Run: headless pygame with SDL's dummy video driver; simulated clock (each Clock.tick advances the game by its frame time, no real sleeping); random seed 0; keys injected as events and as key.get_pressed() state; mouse plan: one left click at the window centre at the start of phase 2, then a move to the lower-right quarter at the start of phase 3.
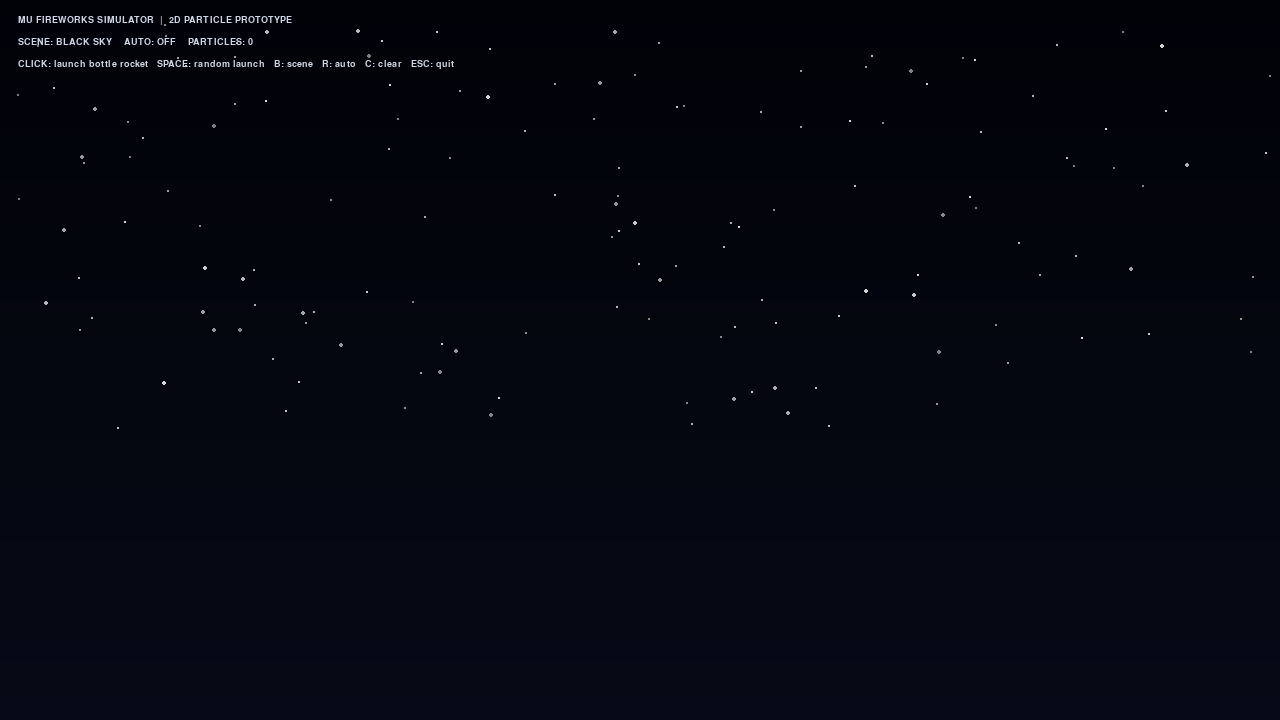
Frame 1 of 4 · flips 1–60 · no input
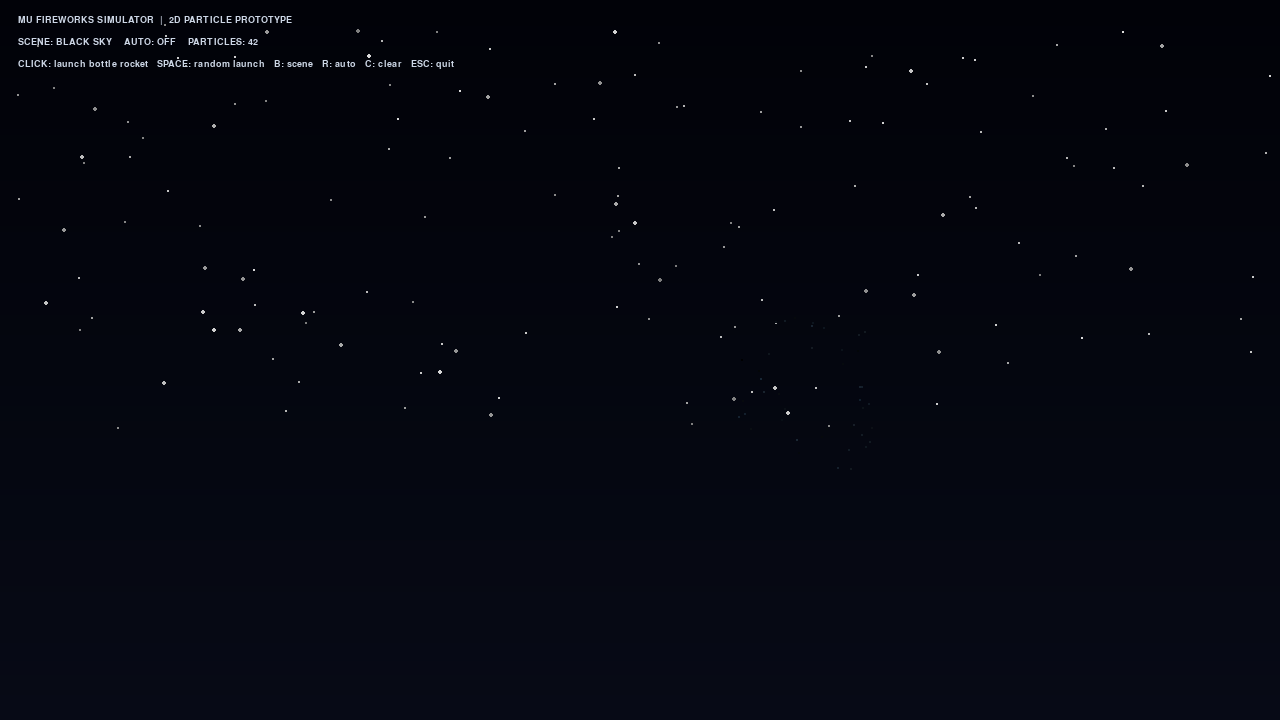
Frame 2 of 4 · flips 61–180 · clicked the window centre · tapped SPACE, RETURN · held RIGHT (→), D
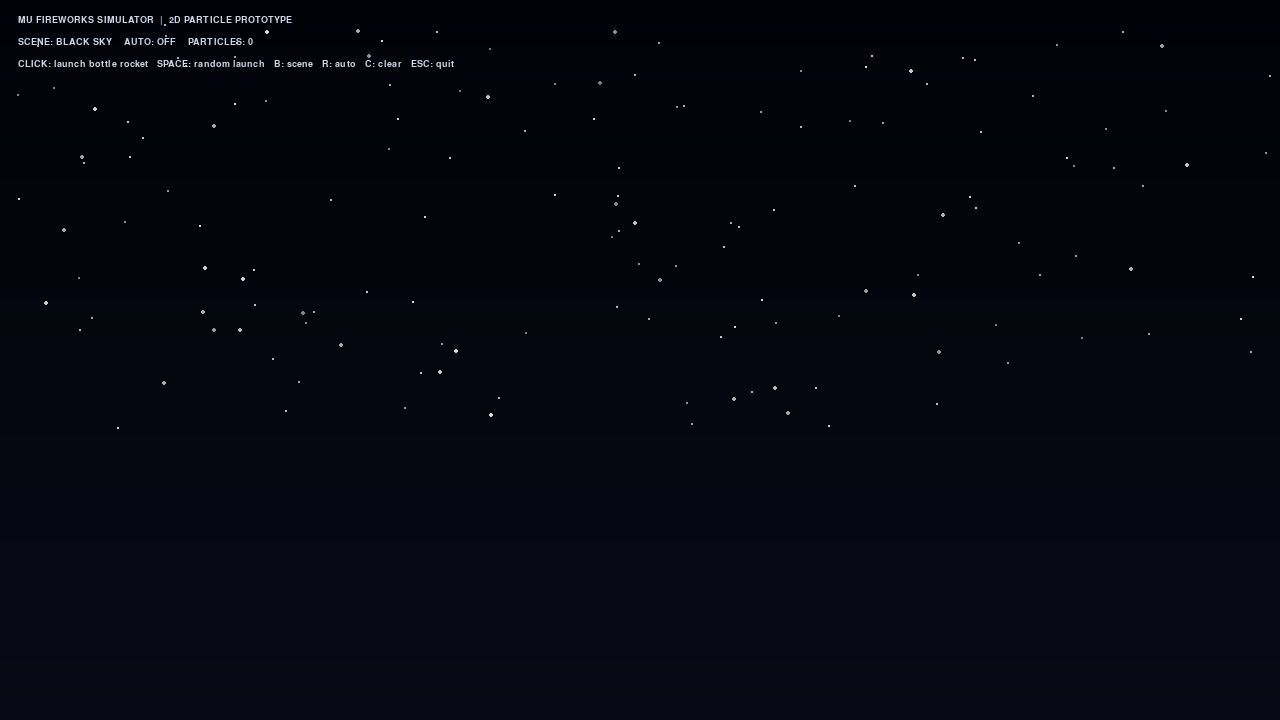
Frame 3 of 4 · flips 181–300 · moved the mouse to the lower-right quarter · held DOWN (↓), S
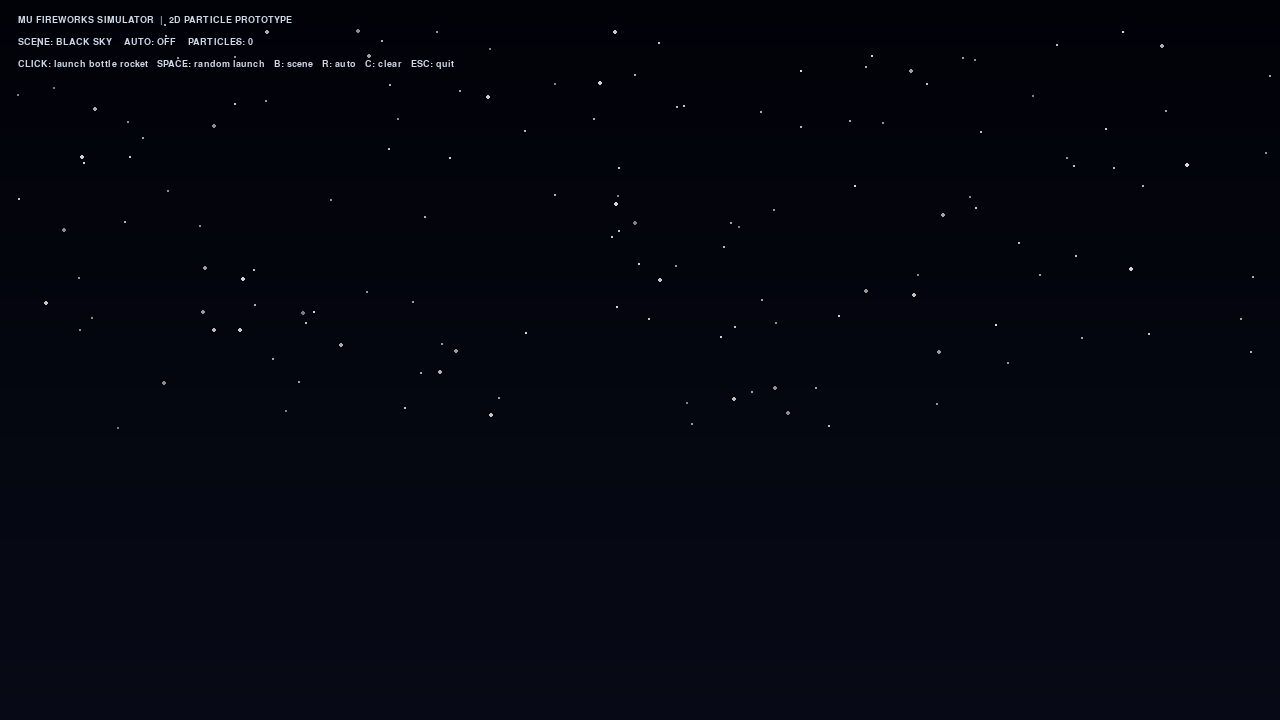
Frame 4 of 4 · flips 301–420 · held LEFT (←), A, UP (↑), W

The pygame program that drew these frames:

"""
MU Fireworks Simulator — 2D Prototype
Visual-only particle simulation. No real-world firework construction or launch instructions.

Requirements:
    py -m pip install pygame-ce

Run:
    py mu_fireworks.py

Controls:
    Left click  Launch a virtual bottle-rocket effect
    SPACE       Launch a random virtual firework
    B           Toggle black sky / backyard
    R           Toggle automatic random launches
    C           Clear particles
    ESC         Quit
"""

import math
import random
import sys
from dataclasses import dataclass

import pygame


WIDTH, HEIGHT = 1280, 720
FPS = 60
GRAVITY = 115.0
MAX_PARTICLES = 9000

BLACK = (5, 7, 15)
SKY_TOP = (5, 8, 20)
SKY_BOTTOM = (17, 23, 39)


def clamp(value, low, high):
    return max(low, min(high, value))


def mix_color(a, b, amount):
    amount = clamp(amount, 0.0, 1.0)
    return tuple(round(a[i] + (b[i] - a[i]) * amount) for i in range(3))


@dataclass
class Particle:
    x: float
    y: float
    vx: float
    vy: float
    radius: float
    color: tuple
    life: float
    max_life: float
    drag: float = 0.985
    glow: bool = True
    flicker: float = 0.0

    def update(self, dt):
        self.life -= dt
        if self.life <= 0:
            return False

        drag_factor = self.drag ** (dt * 60.0)
        self.vx *= drag_factor
        self.vy *= drag_factor
        self.vy += GRAVITY * dt
        self.x += self.vx * dt
        self.y += self.vy * dt
        return True

    def draw(self, surface):
        remaining = clamp(self.life / self.max_life, 0.0, 1.0)
        alpha = int(255 * (remaining ** 0.72))
        if self.flicker and random.random() < self.flicker:
            alpha = int(alpha * random.uniform(0.25, 0.75))

        color = tuple(int(channel * alpha / 255) for channel in self.color)
        x, y = int(self.x), int(self.y)
        radius = max(1, int(self.radius * (0.55 + remaining * 0.45)))

        if self.glow and radius >= 2:
            glow_radius = radius * 3
            glow_color = tuple(int(channel * 0.20 * alpha / 255) for channel in self.color)
            pygame.draw.circle(surface, glow_color, (x, y), glow_radius)

        pygame.draw.circle(surface, color, (x, y), radius)


@dataclass
class Rocket:
    x: float
    y: float
    vx: float
    vy: float
    age: float = 0.0
    fuse: float = 0.85
    hue: tuple = (255, 210, 120)
    trail_clock: float = 0.0

    def update(self, dt, particles):
        self.age += dt
        self.trail_clock += dt

        self.vx += random.uniform(-7.0, 7.0) * dt
        self.vy += 26.0 * dt
        self.x += self.vx * dt
        self.y += self.vy * dt

        while self.trail_clock >= 0.018:
            self.trail_clock -= 0.018
            if len(particles) < MAX_PARTICLES:
                particles.append(Particle(
                    self.x + random.uniform(-1.5, 1.5),
                    self.y + random.uniform(-1.5, 1.5),
                    -self.vx * 0.10 + random.uniform(-18, 18),
                    -self.vy * 0.10 + random.uniform(-18, 18),
                    random.uniform(1.0, 2.2),
                    random.choice([self.hue, (255, 245, 205), (255, 150, 65)]),
                    random.uniform(0.18, 0.42),
                    0.42,
                    drag=0.94,
                    flicker=0.15,
                ))

        return self.age >= self.fuse or self.y < 65


class FireworksSimulation:
    def __init__(self):
        pygame.init()
        pygame.display.set_caption("MU Fireworks Simulator — 2D Prototype")
        self.screen = pygame.display.set_mode((WIDTH, HEIGHT))
        self.clock = pygame.time.Clock()
        self.font = pygame.font.SysFont("consolas", 18)
        self.small_font = pygame.font.SysFont("consolas", 14)

        self.particles = []
        self.rockets = []
        self.backyard = False
        self.auto_launch = False
        self.auto_clock = 0.0
        self.running = True
        self.stars = [
            (random.randrange(WIDTH), random.randrange(25, 430), random.choice([1, 1, 1, 2]))
            for _ in range(150)
        ]
        self.houses = self.make_backyard_silhouette()

    def make_backyard_silhouette(self):
        return [
            pygame.Rect(0, 590, 260, 130),
            pygame.Rect(300, 555, 230, 165),
            pygame.Rect(790, 575, 220, 145),
            pygame.Rect(1040, 545, 300, 175),
        ]

    def launch(self, target=None):
        if target is None:
            target_x = random.randint(180, WIDTH - 180)
            target_y = random.randint(145, 355)
        else:
            target_x, target_y = target

        start_x = random.randint(90, WIDTH - 90)
        start_y = HEIGHT - random.randint(22, 55)
        dx = target_x - start_x
        dy = target_y - start_y
        distance = max(1.0, math.hypot(dx, dy))
        speed = random.uniform(440.0, 560.0)

        vx = dx / distance * speed + random.uniform(-28, 28)
        vy = dy / distance * speed
        fuse = clamp(distance / speed, 0.48, 1.35) * random.uniform(0.88, 1.12)

        hue = random.choice([
            (255, 190, 75), (255, 85, 75), (100, 175, 255),
            (150, 255, 145), (220, 135, 255), (255, 245, 210)
        ])
        self.rockets.append(Rocket(start_x, start_y, vx, vy, fuse=fuse, hue=hue))

    def burst(self, x, y, base_color):
        if len(self.particles) >= MAX_PARTICLES:
            return

        style = random.choice(["sphere", "willow", "chrysanthemum", "peony"])
        count = random.randint(95, 175)
        base_speed = random.uniform(105, 255)

        for _ in range(count):
            angle = random.uniform(0, math.tau)
            if style == "willow":
                speed = random.uniform(65, 175)
                life = random.uniform(1.3, 2.35)
                drag = random.uniform(0.965, 0.982)
                color = mix_color(base_color, (255, 175, 70), random.uniform(0.0, 0.45))
            elif style == "chrysanthemum":
                speed = random.uniform(base_speed * 0.55, base_speed * 1.15)
                life = random.uniform(0.75, 1.45)
                drag = random.uniform(0.982, 0.991)
                color = mix_color(base_color, (255, 255, 235), random.uniform(0.0, 0.28))
            elif style == "peony":
                speed = random.uniform(base_speed * 0.45, base_speed)
                life = random.uniform(0.55, 1.05)
                drag = random.uniform(0.978, 0.989)
                color = base_color
            else:
                speed = random.uniform(base_speed * 0.5, base_speed * 1.05)
                life = random.uniform(0.7, 1.35)
                drag = random.uniform(0.98, 0.99)
                color = mix_color(base_color, (255, 255, 255), random.uniform(0.0, 0.35))

            angle += random.uniform(-0.035, 0.035)
            speed *= random.uniform(0.88, 1.12)
            vx = math.cos(angle) * speed + random.uniform(-10, 10)
            vy = math.sin(angle) * speed + random.uniform(-10, 10)

            self.particles.append(Particle(
                x + random.uniform(-2, 2),
                y + random.uniform(-2, 2),
                vx, vy,
                random.uniform(1.1, 2.5),
                color,
                life, life,
                drag=drag,
                flicker=random.uniform(0.0, 0.12),
            ))

        for _ in range(18):
            angle = random.uniform(0, math.tau)
            speed = random.uniform(25, 100)
            life = random.uniform(0.12, 0.28)
            self.particles.append(Particle(
                x, y, math.cos(angle) * speed, math.sin(angle) * speed,
                random.uniform(1.5, 3.0), (255, 250, 220), life, life,
                drag=0.96, glow=True
            ))

    def draw_background(self):
        self.screen.fill(BLACK)
        if self.backyard:
            for y in range(HEIGHT):
                amount = y / HEIGHT
                color = mix_color(SKY_TOP, SKY_BOTTOM, amount)
                pygame.draw.line(self.screen, color, (0, y), (WIDTH, y))
        else:
            for y in range(HEIGHT):
                amount = y / HEIGHT
                color = mix_color((1, 2, 8), (7, 10, 22), amount)
                pygame.draw.line(self.screen, color, (0, y), (WIDTH, y))

        for sx, sy, radius in self.stars:
            brightness = random.randint(125, 220)
            pygame.draw.circle(self.screen, (brightness, brightness, brightness), (sx, sy), radius)

        if self.backyard:
            pygame.draw.rect(self.screen, (10, 17, 19), (0, 650, WIDTH, 70))
            for x in range(-20, WIDTH + 40, 65):
                height = random.Random(x).randint(35, 85)
                pygame.draw.circle(self.screen, (8, 18, 17), (x, 650), height // 2)
                pygame.draw.rect(self.screen, (8, 18, 17), (x - 5, 620, 10, 50))

            for rect in self.houses:
                pygame.draw.rect(self.screen, (12, 16, 23), rect)
                roof = [
                    (rect.left - 15, rect.top + 8),
                    (rect.centerx, rect.top - 55),
                    (rect.right + 15, rect.top + 8),
                ]
                pygame.draw.polygon(self.screen, (9, 12, 19), roof)
                for wx in range(rect.left + 25, rect.right - 15, 55):
                    for wy in range(rect.top + 28, rect.bottom - 15, 45):
                        if random.Random(wx * 13 + wy).random() < 0.23:
                            pygame.draw.rect(self.screen, (95, 82, 48), (wx, wy, 17, 22))

    def draw_rocket(self, rocket):
        pygame.draw.circle(self.screen, (255, 245, 205), (int(rocket.x), int(rocket.y)), 3)
        pygame.draw.circle(self.screen, (255, 150, 65), (int(rocket.x), int(rocket.y)), 6, 1)

    def update(self, dt):
        self.auto_clock += dt
        if self.auto_launch and self.auto_clock >= random.uniform(0.65, 1.25):
            self.auto_clock = 0.0
            self.launch()

        for rocket in self.rockets[:]:
            if rocket.update(dt, self.particles):
                self.burst(rocket.x, rocket.y, rocket.hue)
                self.rockets.remove(rocket)

        self.particles = [p for p in self.particles if p.update(dt)]

    def draw_ui(self):
        mode = "BACKYARD" if self.backyard else "BLACK SKY"
        auto = "ON" if self.auto_launch else "OFF"
        lines = [
            "MU FIREWORKS SIMULATOR  |  2D PARTICLE PROTOTYPE",
            f"SCENE: {mode}    AUTO: {auto}    PARTICLES: {len(self.particles)}",
            "CLICK: launch bottle rocket   SPACE: random launch   B: scene   R: auto   C: clear   ESC: quit",
        ]
        for index, line in enumerate(lines):
            image = self.small_font.render(line, True, (205, 215, 230))
            self.screen.blit(image, (18, 15 + index * 22))

    def run(self):
        while self.running:
            dt = min(self.clock.tick(FPS) / 1000.0, 0.035)

            for event in pygame.event.get():
                if event.type == pygame.QUIT:
                    self.running = False
                elif event.type == pygame.KEYDOWN:
                    if event.key == pygame.K_ESCAPE:
                        self.running = False
                    elif event.key == pygame.K_SPACE:
                        self.launch()
                    elif event.key == pygame.K_b:
                        self.backyard = not self.backyard
                    elif event.key == pygame.K_r:
                        self.auto_launch = not self.auto_launch
                    elif event.key == pygame.K_c:
                        self.particles.clear()
                        self.rockets.clear()
                elif event.type == pygame.MOUSEBUTTONDOWN and event.button == 1:
                    self.launch(event.pos)

            self.update(dt)
            self.draw_background()

            for particle in self.particles:
                particle.draw(self.screen)
            for rocket in self.rockets:
                self.draw_rocket(rocket)

            self.draw_ui()
            pygame.display.flip()

        pygame.quit()
        sys.exit()


if __name__ == "__main__":
    FireworksSimulation().run()
